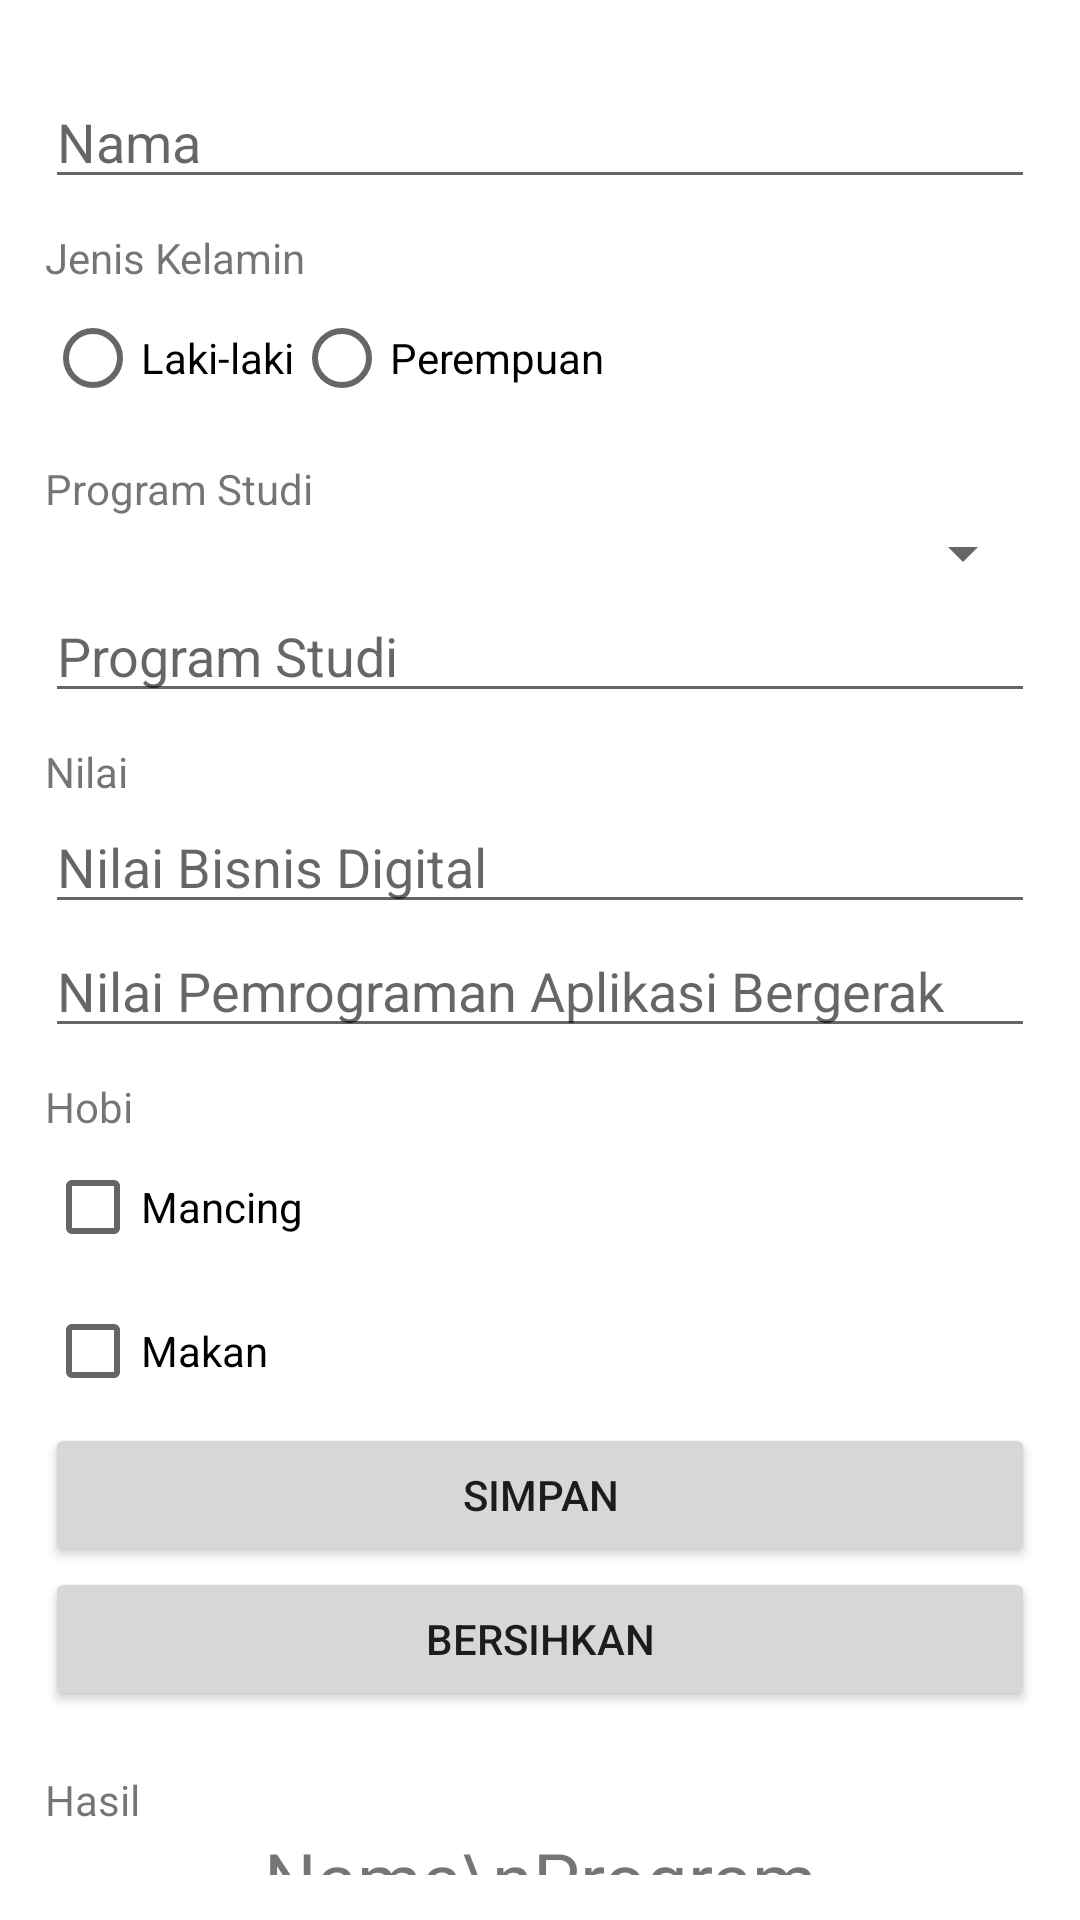

Android layout source for this screen:
<!-- AndroidManifest.xml: application theme Theme.AplikasiPertama -->
<!-- res/layout/activity_profil.xml -->
<?xml version="1.0" encoding="utf-8"?>
<androidx.constraintlayout.widget.ConstraintLayout xmlns:android="http://schemas.android.com/apk/res/android"
    xmlns:app="http://schemas.android.com/apk/res-auto"
    xmlns:tools="http://schemas.android.com/tools"
    android:id="@+id/main"
    android:layout_width="match_parent"
    android:layout_height="match_parent"
    tools:context=".ProfilActivity">

    <LinearLayout
        android:layout_width="match_parent"
        android:layout_height="match_parent"
        android:orientation="vertical"
        tools:layout_editor_absoluteX="1dp"
        tools:layout_editor_absoluteY="1dp"
        android:paddingBottom="15dp"
        android:paddingTop="25dp"
        android:paddingLeft="15dp"
        android:paddingRight="15dp">

        <EditText
            android:id="@+id/edtNama"
            android:layout_width="match_parent"
            android:layout_height="wrap_content"
            android:ems="10"
            android:inputType="text"
            android:hint="Nama"/>
        <TextView
            android:id="@+id/textView21"
            android:layout_width="match_parent"
            android:layout_height="wrap_content"
            android:layout_marginTop="10dp"
            android:text="Jenis Kelamin" />

        <RadioGroup
            android:id="@+id/rdgJenisKelamin"
            android:layout_width="match_parent"
            android:layout_height="wrap_content"
            android:orientation="horizontal">

            <RadioButton
                android:id="@+id/rdbLaki"
                android:layout_width="wrap_content"
                android:layout_height="wrap_content"
                android:text="Laki-laki" />

            <RadioButton
                android:id="@+id/rdbPerempuan"
                android:layout_width="wrap_content"
                android:layout_height="wrap_content"
                android:text="Perempuan" />
        </RadioGroup>

        <TextView
            android:id="@+id/textView22"
            android:layout_width="match_parent"
            android:layout_height="wrap_content"
            android:layout_marginTop="10dp"
            android:text="Program Studi" />
        <Spinner
            android:id="@+id/sprProdi"
            android:layout_width="match_parent"
            android:layout_height="wrap_content"/>
        <EditText
            android:id="@+id/edtProdi"
            android:layout_width="match_parent"
            android:layout_height="wrap_content"
            android:ems="10"
            android:inputType="text"
            android:hint="Program Studi" />
        <TextView
            android:id="@+id/textView2"
            android:layout_width="match_parent"
            android:layout_height="wrap_content"
            android:layout_marginTop="10dp"
            android:text="Nilai" />

        <EditText
            android:id="@+id/edtBisnis"
            android:layout_width="match_parent"
            android:layout_height="wrap_content"
            android:ems="10"
            android:inputType="number"
            android:hint="Nilai Bisnis Digital"/>
        <EditText
            android:id="@+id/edtMobile"
            android:layout_width="match_parent"
            android:layout_height="wrap_content"
            android:ems="10"
            android:inputType="number"
            android:hint="Nilai Pemrograman Aplikasi Bergerak"/>

        <TextView
            android:id="@+id/textView01"
            android:layout_width="match_parent"
            android:layout_height="wrap_content"
            android:layout_marginTop="10dp"
            android:text="Hobi" />

        <CheckBox
            android:id="@+id/chbMancing"
            android:layout_width="match_parent"
            android:layout_height="wrap_content"
            android:text="Mancing" />

        <CheckBox
            android:id="@+id/chbMakan"
            android:layout_width="match_parent"
            android:layout_height="wrap_content"
            android:text="Makan" />

        <Button
            android:id="@+id/btnSimpan"
            android:layout_width="match_parent"
            android:layout_height="wrap_content"
            android:text="Simpan" />
        <Button
            android:id="@+id/btnBersihkan"
            android:layout_width="match_parent"
            android:layout_height="wrap_content"
            android:text="Bersihkan" />

        <TextView
            android:id="@+id/textView"
            android:layout_width="match_parent"
            android:layout_height="wrap_content"
            android:layout_marginTop="20dp"
            android:text="Hasil" />

        <TextView
            android:id="@+id/txvHasil"
            android:layout_width="match_parent"
            android:layout_height="wrap_content"
            android:textSize="12pt"
            android:textAlignment="center"
            android:text="Nama\nProgram Studi\nFakultas\nUniversitas Pelita Harapan" />
    </LinearLayout>
</androidx.constraintlayout.widget.ConstraintLayout>
<!-- resources referenced by this layout -->
<resources>
  <style name="Theme.AplikasiPertama" parent="Theme.MaterialComponents.DayNight.DarkActionBar">
          <item name="colorPrimary">#A0B85A</item>
          <item name="colorPrimaryVariant">@color/purple_700</item>
          <item name="colorOnPrimary">@color/black</item>
          <item name="colorSecondary">@color/teal_200</item>
          <item name="colorSecondaryVariant">@color/teal_200</item>
          <item name="colorOnSecondary">@color/black</item>
          <item name="android:statusBarColor" tools:targetApi="l">?attr/colorPrimaryVariant</item>
      </style>
  <color name="purple_700">#FF3700B3</color>
  <color name="black">#FF000000</color>
  <color name="teal_200">#FF03DAC5</color>
</resources>
